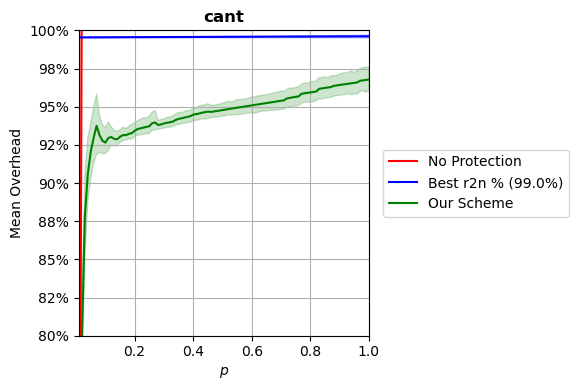

The table this chart was drawn from, first rows:
p, prot_overhead, nonprot_overhead, rand_overhead, r2n_overhead
0.0102, 0.5408, 0.5406, 0.994, 0.9954
0.02, 0.798, 1.06, 1, 0.9954
0.03, 0.8781, 1.589, 1.002, 0.9954
0.04, 0.9061, 2.119, 0.9969, 0.9954
0.05, 0.9205, 2.649, 1.031, 0.9954
0.06, 0.9297, 3.179, 1.031, 0.9954
0.07, 0.9375, 3.709, 1.017, 0.9954
0.08, 0.9314, 4.238, 1.032, 0.9954
0.09, 0.9276, 4.768, 1.041, 0.9955
0.1, 0.9265, 5.298, 1.024, 0.9955
0.11, 0.9295, 5.828, 1.068, 0.9955
0.12, 0.9302, 6.358, 1.078, 0.9955
0.13, 0.9289, 6.887, 1.059, 0.9955
0.14, 0.9287, 7.418, 1.043, 0.9955
0.15, 0.9303, 7.947, 1.043, 0.9955
0.16, 0.9314, 8.476, 1.046, 0.9955
0.17, 0.9313, 9.007, 1.08, 0.9955
0.18, 0.9322, 9.537, 1.114, 0.9955
0.19, 0.9327, 10.07, 1.13, 0.9955
0.2, 0.9342, 10.6, 1.064, 0.9955
0.21, 0.9354, 11.13, 1.082, 0.9955
0.22, 0.9358, 11.66, 1.059, 0.9955
0.23, 0.9363, 12.19, 1.091, 0.9955
0.24, 0.9368, 12.72, 1.12, 0.9956
0.25, 0.9372, 13.24, 1.156, 0.9956
0.26, 0.9392, 13.77, 1.118, 0.9956
0.27, 0.9396, 14.31, 1.14, 0.9956
0.28, 0.938, 14.84, 1.053, 0.9956
0.29, 0.9384, 15.36, 1.132, 0.9956
0.3, 0.9391, 15.89, 1.052, 0.9956
0.31, 0.9394, 16.43, 1.253, 0.9956
0.32, 0.9398, 16.95, 1.086, 0.9956
0.33, 0.9402, 17.48, 1.179, 0.9956
0.34, 0.9413, 18.01, 1.077, 0.9956
0.35, 0.942, 18.54, 1.168, 0.9956
0.36, 0.9424, 19.08, 1.273, 0.9956
0.37, 0.9429, 19.61, 1.277, 0.9956
0.38, 0.9433, 20.14, 1.3, 0.9957
0.39, 0.9437, 20.66, 1.224, 0.9957
0.4, 0.9448, 21.19, 1.256, 0.9957
0.41, 0.9451, 21.72, 1.234, 0.9957
0.42, 0.9455, 22.26, 1.186, 0.9957
0.43, 0.9461, 22.79, 1.102, 0.9957
0.44, 0.9464, 23.32, 1.199, 0.9957
0.45, 0.9467, 23.84, 1.337, 0.9957
0.46, 0.9466, 24.38, 1.147, 0.9957
0.47, 0.9469, 24.91, 1.142, 0.9957
0.48, 0.9472, 25.43, 1.228, 0.9957
0.49, 0.9475, 25.97, 1.229, 0.9957
0.5, 0.9478, 26.49, 1.092, 0.9957
0.51, 0.9481, 27.03, 1.442, 0.9957
0.52, 0.9484, 27.55, 1.272, 0.9958
0.53, 0.9487, 28.09, 1.262, 0.9958
0.54, 0.949, 28.62, 1.281, 0.9958
0.55, 0.9493, 29.14, 1.178, 0.9958
0.56, 0.9496, 29.68, 1.215, 0.9958
0.57, 0.9499, 30.2, 1.167, 0.9958
0.58, 0.9502, 30.73, 1.302, 0.9958
0.59, 0.9505, 31.27, 1.231, 0.9958
0.6, 0.9508, 31.8, 1.349, 0.9958
... 40 more rows
